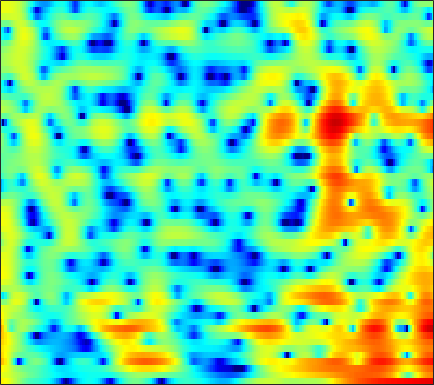

Source data for this figure (header and first rows):
5.6373, 5.3444, 4.8868, 4.3557, 3.9054, 3.2449, 2.5152, 1.9345, 1.1236, 0.29931, -0.49986, -1.0545, -1.7066, -2.2327, -2.5365, -2.8299, -3.0481, -3.1916, -3.4081, -3.678, -4.0413, -4.3877, -5.0162, -5.8701
4.29, 4.085, 3.765, 3.401, 3.103, 2.68, 2.236, 1.892, 1.428, 0.9656, 0.5095, 0.1754, -0.2573, -0.6743, -0.9792, -1.377, -1.771, -2.066, -2.461, -2.865, -3.279, -3.594, -4.021, -4.445
5.527, 5.095, 4.444, 3.724, 3.153, 2.372, 1.606, 1.067, 0.422, -0.1088, -0.5169, -0.7506, -0.9921, -1.186, -1.324, -1.525, -1.77, -1.991, -2.344, -2.768, -3.26, -3.666, -4.24, -4.828
8.109, 7.261, 5.883, 4.158, 2.571, -0.09123, -3.736, -7.624, -15.41, -12.62, -7.133, -4.714, -2.638, -1.356, -0.7436, -0.2796, -0.1426, -0.2307, -0.575, -1.186, -2.078, -2.95, -4.426, -6.36
6.81, 6.161, 5.157, 4.018, 3.095, 1.829, 0.6219, -0.1579, -0.9296, -1.346, -1.475, -1.455, -1.383, -1.342, -1.364, -1.482, -1.717, -1.978, -2.434, -3.022, -3.747, -4.369, -5.273, -6.24
6.298, 5.861, 5.195, 4.455, 3.862, 3.046, 2.218, 1.602, 0.7993, 0.02789, -0.7129, -1.249, -1.939, -2.6, -3.078, -3.682, -4.244, -4.636, -5.108, -5.534, -5.938, -6.232, -6.596, -6.947
6.974, 6.505, 5.798, 5.013, 4.381, 3.49, 2.54, 1.79, 0.7316, -0.4111, -1.658, -2.672, -4.126, -5.673, -6.853, -8.307, -9.392, -9.832, -9.897, -9.563, -9.101, -8.802, -8.49, -8.279
7.806, 7.03, 5.934, 4.831, 4.035, 3.05, 2.145, 1.497, 0.5896, -0.4485, -1.725, -2.902, -4.892, -7.543, -10.21, -15.29, -22.74, -21.03, -15.52, -12.59, -10.88, -10.08, -9.479, -9.144
8.601, 6.856, 4.021, 0.643, -1.713, -2.649, -1.215, -0.01876, 1.08, 1.578, 1.572, 1.281, 0.5913, -0.3492, -1.149, -2.217, -3.179, -3.744, -4.337, -5.065, -6.118, -7.218, -9.235, -12.1
6.86, 5.326, 3.019, 0.6693, -0.6765, -1.227, -0.5672, 0.1492, 0.9456, 1.437, 1.623, 1.581, 1.337, 0.9146, 0.5171, -0.09313, -0.7729, -1.33, -2.107, -2.995, -4.078, -4.991, -6.313, -7.651
5.473, 4.763, 3.853, 3.038, 2.524, 1.979, 1.57, 1.329, 1.039, 0.7174, 0.3356, 0.0009613, -0.511, -1.079, -1.523, -2.099, -2.642, -3.043, -3.498, -3.813, -4.078, -4.266, -4.464, -4.576
4.646, 4.163, 3.649, 3.274, 3.058, 2.811, 2.55, 2.305, 1.879, 1.304, 0.5406, -0.1576, -1.271, -2.563, -3.584, -4.838, -5.625, -5.796, -5.533, -4.907, -4.239, -3.812, -3.375, -3.059
0.7904, 0.05291, 0.3864, 1.533, 2.408, 3.326, 3.872, 4.038, 3.943, 3.485, 2.643, 1.729, 0.05418, -2.307, -4.821, -10.04, -21.55, -16.52, -8.453, -4.765, -2.624, -1.58, -0.7193, -0.3556
-4.627, -6.134, -3.995, -1.035, 0.6107, 2.09, 2.951, 3.275, 3.361, 3.127, 2.606, 2.059, 1.164, 0.1349, -0.6456, -1.53, -1.967, -1.987, -1.628, -0.9922, -0.3486, 0.05663, 0.3859, 0.388
1.95, 1.731, 1.647, 1.722, 1.813, 1.884, 1.817, 1.652, 1.281, 0.7561, 0.1437, -0.334, -0.9299, -1.403, -1.627, -1.774, -1.703, -1.508, -1.216, -0.8957, -0.57, -0.3885, -0.2494, -0.2564
4.064, 3.939, 3.692, 3.349, 3.018, 2.447, 1.703, 1.012, -0.1127, -1.49, -3.085, -4.35, -5.848, -6.604, -6.453, -5.515, -4.321, -3.443, -2.374, -1.508, -0.8619, -0.5129, -0.2255, -0.09502
5.041, 4.916, 4.608, 4.137, 3.663, 2.857, 1.817, 0.8569, -0.7245, -2.754, -5.464, -8.215, -13.7, -20.1, -15.28, -9.755, -6.402, -4.708, -3.059, -1.862, -1.042, -0.616, -0.2659, -0.165
4.894, 4.77, 4.466, 4, 3.543, 2.785, 1.858, 1.054, -0.1469, -1.459, -2.82, -3.777, -4.787, -5.277, -5.227, -4.729, -3.922, -3.221, -2.366, -1.65, -1.127, -0.858, -0.6778, -0.7454
4.45, 4.363, 4.121, 3.718, 3.313, 2.627, 1.788, 1.07, 0.02805, -1.043, -2.054, -2.709, -3.349, -3.655, -3.656, -3.371, -2.928, -2.517, -1.918, -1.392, -0.9637, -0.7476, -0.6301, -0.7055
3.883, 3.94, 3.885, 3.637, 3.301, 2.643, 1.718, 0.8458, -0.5859, -2.303, -4.232, -5.673, -7.134, -7.383, -6.791, -5.466, -4.061, -3.173, -2.167, -1.354, -0.7186, -0.3639, -0.05244, 0.1054
2.164, 2.72, 3.217, 3.39, 3.291, 2.836, 1.992, 1.075, -0.5782, -2.877, -6.131, -9.603, -16.6, -16.06, -11.35, -7.519, -5.178, -3.905, -2.709, -1.849, -1.225, -0.8355, -0.3556, 0.06847
-0.2616, 1.211, 2.49, 3.187, 3.387, 3.277, 2.784, 2.182, 1.123, -0.1837, -1.613, -2.644, -3.74, -4.316, -4.409, -4.161, -3.94, -3.809, -3.73, -3.821, -3.987, -4.041, -3.767, -3.055
1.352, 2.282, 3.182, 3.681, 3.812, 3.699, 3.286, 2.807, 1.982, 1.008, -0.05224, -0.8435, -1.839, -2.714, -3.296, -3.983, -4.569, -5.139, -6.131, -7.655, -10.11, -13.18, -18.55, -13.44
3.661, 3.926, 4.133, 4.124, 3.966, 3.539, 2.865, 2.205, 1.112, -0.185, -1.647, -2.823, -4.406, -5.864, -6.727, -7.553, -7.829, -7.868, -7.972, -8.231, -8.741, -9.12, -9.026, -7.647
4.528, 4.55, 4.421, 4.099, 3.712, 2.983, 1.987, 1.056, -0.4616, -2.325, -4.592, -6.636, -9.966, -14.32, -18.17, -19.55, -15.33, -12.56, -9.908, -7.973, -6.497, -5.469, -4.21, -2.978
4.421, 4.378, 4.156, 3.725, 3.242, 2.374, 1.226, 0.1598, -1.545, -3.62, -6.082, -8.185, -11.23, -14.16, -15.72, -16.21, -14.03, -12.05, -9.372, -6.993, -4.99, -3.694, -2.208, -0.9633
3.76, 3.754, 3.591, 3.22, 2.802, 2.026, 0.9781, -0.007088, -1.621, -3.644, -6.149, -8.442, -12.25, -17.25, -20.34, -17.48, -13.04, -10.25, -7.272, -4.875, -2.894, -1.657, -0.3264, 0.7292
1.911, 2.045, 2.103, 2.003, 1.809, 1.371, 0.7031, 0.03962, -1.071, -2.447, -4.117, -5.559, -7.691, -9.681, -10.35, -9.629, -7.419, -5.734, -3.649, -1.873, -0.4058, 0.4935, 1.462, 2.15
-2.217, -1.692, -1.085, -0.6598, -0.502, -0.4935, -0.6951, -0.9702, -1.452, -1.992, -2.531, -2.87, -3.198, -3.306, -3.136, -2.676, -1.937, -1.266, -0.3249, 0.5714, 1.363, 1.838, 2.349, 2.651
-8.132, -6.317, -4.518, -3.369, -2.867, -2.602, -2.706, -2.926, -3.323, -3.617, -3.616, -3.372, -2.771, -1.972, -1.363, -0.4678, 0.3053, 0.8578, 1.488, 1.982, 2.342, 2.519, 2.626, 2.616
-8.418, -6.372, -4.453, -3.317, -2.92, -2.983, -3.759, -4.86, -7.085, -9.861, -10.29, -8.083, -4.751, -2.142, -0.6324, 0.8555, 1.973, 2.549, 3.048, 3.264, 3.2, 3.012, 2.567, 2.017
-3.147, -2.328, -1.444, -0.9116, -0.7852, -1.037, -1.837, -2.88, -4.832, -6.983, -7.184, -5.431, -2.536, -0.1468, 1.241, 2.619, 3.52, 3.922, 4.112, 3.916, 3.31, 2.548, 1.104, -0.9616
-1.745, -1.222, -0.6584, -0.28, -0.1202, -0.07526, -0.1811, -0.3204, -0.5006, -0.532, -0.2818, 0.09629, 0.8048, 1.595, 2.11, 2.722, 3.057, 3.148, 3.009, 2.533, 1.693, 0.7657, -0.9138, -3.251
-1.745, -1.35, -0.9255, -0.5909, -0.3976, -0.1905, -0.02, 0.1134, 0.2988, 0.5303, 0.8199, 1.073, 1.425, 1.758, 1.974, 2.155, 2.207, 2.135, 1.875, 1.414, 0.7589, 0.145, -0.8181, -1.849
-1.371, -1.189, -1.022, -0.9007, -0.8131, -0.6653, -0.4614, -0.2677, 0.06103, 0.4442, 0.8511, 1.157, 1.524, 1.816, 1.991, 2.083, 2.07, 1.954, 1.673, 1.253, 0.7062, 0.2321, -0.4471, -1.145
-0.5542, -0.7892, -1.175, -1.595, -1.861, -2.055, -1.951, -1.662, -1.026, -0.2343, 0.5788, 1.139, 1.782, 2.273, 2.504, 2.69, 2.66, 2.522, 2.182, 1.677, 1.018, 0.4524, -0.3631, -1.2
0.4282, -0.4001, -1.747, -3.421, -4.896, -6.828, -7.439, -6.326, -3.919, -1.604, 0.2723, 1.381, 2.513, 3.288, 3.649, 3.889, 3.833, 3.63, 3.14, 2.407, 1.449, 0.5892, -0.7646, -2.297
0.546, -0.5779, -2.286, -4.419, -6.536, -10.43, -12.79, -9.595, -4.903, -1.592, 0.7501, 2.047, 3.302, 4.095, 4.473, 4.59, 4.428, 4.085, 3.362, 2.344, 1.063, -0.1319, -2.021, -4.47
-2.238, -3.421, -4.157, -4.147, -3.929, -3.473, -2.715, -1.864, -0.5448, 0.8369, 2.079, 2.857, 3.643, 4.13, 4.269, 4.197, 3.781, 3.224, 2.18, 0.8013, -0.8651, -2.209, -3.966, -5.508
-10.01, -25.73, -11.71, -5.705, -3.364, -1.357, 0.01879, 0.8023, 1.654, 2.368, 2.967, 3.338, 3.708, 3.946, 3.931, 3.784, 3.234, 2.541, 1.171, -0.8388, -3.793, -6.669, -11.12, -11.44
-0.353, -1.146, -1.31, -0.716, -0.1375, 0.5509, 1.008, 1.171, 1.226, 1.145, 1.036, 1.033, 1.217, 1.586, 1.881, 2.16, 2.122, 1.856, 1.039, -0.3677, -2.442, -4.379, -6.673, -6.829
2.358, 1.996, 1.617, 1.312, 1.092, 0.7277, 0.1461, -0.4783, -1.709, -3.52, -5.883, -7.426, -7.145, -4.705, -2.765, -0.9296, 0.3293, 0.8792, 1.19, 1.12, 0.8186, 0.5494, 0.2427, 0.1471
1.472, 1.25, 0.9062, 0.516, 0.1877, -0.3634, -1.103, -1.851, -3.289, -5.383, -8.373, -10.79, -10.39, -6.655, -4.317, -1.867, -0.23, 0.6171, 1.395, 1.86, 2.101, 2.174, 2.165, 2.097
-1.072, -1.283, -1.618, -1.931, -2.119, -2.276, -2.358, -2.437, -2.573, -2.774, -2.907, -2.868, -2.473, -1.747, -1.016, -0.1114, 0.7033, 1.215, 1.747, 2.121, 2.35, 2.438, 2.473, 2.388
-3.888, -4.472, -5.583, -6.693, -7.031, -6.345, -4.888, -3.742, -2.41, -1.393, -0.6186, -0.1408, 0.3732, 0.7978, 1.067, 1.342, 1.552, 1.669, 1.779, 1.859, 1.942, 2.007, 2.082, 2.097
-4.323, -5.389, -8.158, -13.97, -22.56, -12.52, -6.5, -3.803, -1.394, 0.2076, 1.259, 1.779, 2.175, 2.296, 2.184, 1.897, 1.41, 0.967, 0.3877, -0.01796, -0.0976, 0.06744, 0.4684, 0.9512
-1.387, -1.662, -2.197, -2.632, -2.623, -1.939, -0.7293, 0.2559, 1.437, 2.338, 2.916, 3.116, 3.091, 2.704, 2.17, 1.071, -0.5469, -2.164, -4.887, -7.704, -8.165, -6.564, -4.093, -2.168
0.515, 0.6791, 0.8789, 1.101, 1.315, 1.68, 2.113, 2.445, 2.831, 3.093, 3.163, 3.065, 2.692, 1.994, 1.254, -0.1559, -2.098, -3.994, -7.312, -11.16, -11.92, -9.806, -7.006, -5.066
1.009, 1.306, 1.667, 1.992, 2.226, 2.519, 2.773, 2.928, 3.059, 3.074, 2.938, 2.728, 2.272, 1.594, 0.9691, -0.09416, -1.332, -2.329, -3.658, -4.771, -5.478, -5.748, -5.863, -5.924
0.8951, 1.219, 1.616, 1.984, 2.245, 2.558, 2.816, 2.966, 3.083, 3.08, 2.945, 2.743, 2.331, 1.774, 1.251, 0.4375, -0.4765, -1.202, -2.176, -3.122, -4.03, -4.696, -5.614, -6.649
0.1745, 0.4744, 0.8915, 1.342, 1.683, 2.135, 2.556, 2.822, 3.085, 3.216, 3.188, 3.046, 2.706, 2.195, 1.676, 0.8907, -0.02249, -0.763, -1.782, -2.79, -3.765, -4.451, -5.382, -6.388
-1.528, -1.299, -0.9204, -0.3784, 0.1527, 0.9991, 1.878, 2.477, 3.123, 3.549, 3.714, 3.67, 3.385, 2.824, 2.245, 1.266, 0.07075, -0.9495, -2.403, -3.815, -4.946, -5.485, -5.753, -5.739
-4.386, -4.816, -5.709, -5.746, -4.456, -1.919, 0.4157, 1.812, 3.174, 4.016, 4.41, 4.447, 4.16, 3.514, 2.839, 1.569, -0.1056, -1.692, -4.378, -8.037, -12.33, -13.27, -9.891, -6.653
-4.784, -6.075, -9.644, -12.78, -8.813, -3.555, -0.1901, 1.508, 3.022, 3.865, 4.188, 4.121, 3.688, 2.927, 2.149, 0.8393, -0.7673, -2.172, -4.419, -7.075, -9.438, -9.734, -7.663, -5.076
-0.3426, -0.523, -0.6667, -0.4846, -0.01281, 0.9134, 1.883, 2.482, 2.992, 3.138, 2.89, 2.451, 1.575, 0.4078, -0.6584, -2.058, -3.345, -4.126, -4.863, -5.195, -5.128, -4.815, -4.032, -3.012
3.019, 3.014, 3.028, 3.093, 3.172, 3.272, 3.312, 3.254, 2.986, 2.441, 1.543, 0.6198, -1.02, -3.202, -5.261, -8.353, -11.06, -11.58, -10.16, -8.303, -6.736, -5.718, -4.584, -3.563
4.344, 4.328, 4.277, 4.207, 4.122, 3.952, 3.676, 3.37, 2.792, 1.951, 0.7977, -0.321, -2.251, -4.817, -7.283, -11.6, -16.61, -17.05, -13.45, -10.62, -8.654, -7.529, -6.3, -5.291
4.351, 4.271, 4.182, 4.088, 4.004, 3.846, 3.593, 3.31, 2.785, 2.058, 1.096, 0.2034, -1.202, -2.861, -4.151, -5.938, -7.467, -8.331, -9.054, -9.411, -9.512, -9.364, -8.71, -7.653
